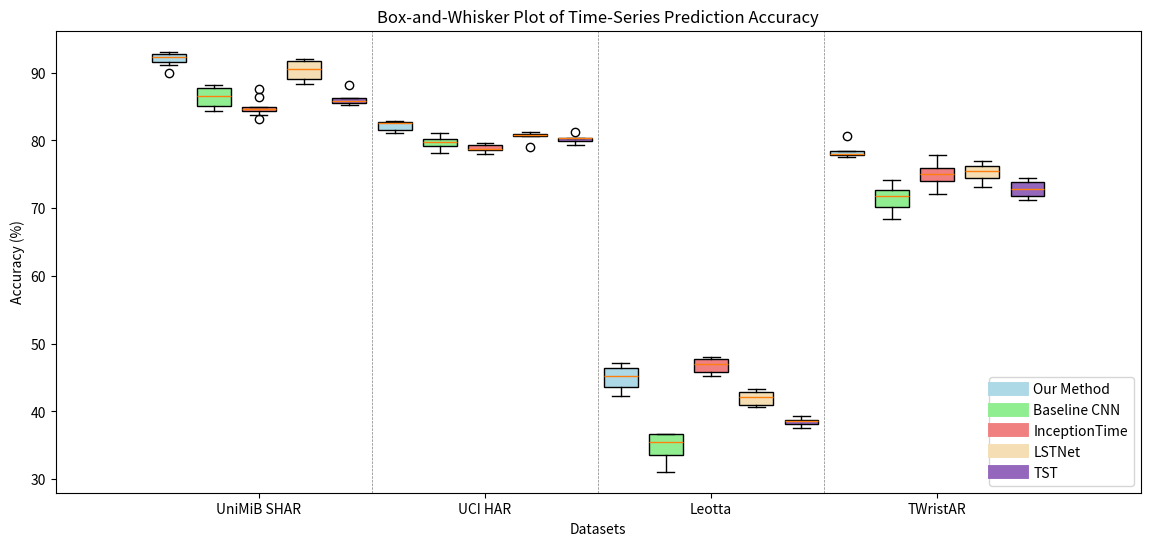

This figure's Python source: (Note: this script raises an exception after producing the figure.)
# -*- coding: utf-8 -*-
"""performance_comparison.ipynb

Automatically generated by Colab.

Original file is located at
    https://colab.research.google.com/<link-removed>
"""

import matplotlib.pyplot as plt
import numpy as np

datasets = ["UniMiB SHAR", "UCI HAR", "Leotta", "TWristAR"]
# Hypothetical data for box-and-whisker plot
# For each method, we'll assume 10 runs on each dataset, represented by the list of accuracies
# These are hypothetical numbers for demonstration purposes

our_method_data = [
    [90, 91.1, 91.5, 92.2, 92.1, 92.3, 92.5, 92.8, 92.9, 93.1],  # UniMiB SHAR
    [81.1, 81.2, 82.4, 82.8, 82.8, 82.7],  # UCI HAR
    [42.3, 43.4, 44, 45.2, 45.2, 43.4, 46, 46.5, 46.8, 47.1],  # Leotta
    [80.7, 78.4, 77.9, 77.5, 77.9, 78.5, 78],  # TWristAR


]

baseline_cnn_data = [
    [84.3, 84.6, 85.0, 85.5, 86.2, 87.0, 87.5, 87.8, 88.0, 88.2],
    [78.2, 79.0, 79.6, 79.8, 80.3, 81.1],
    [31.1, 33.5, 33.1, 34, 35, 36, 36.5, 36.7, 36.7, 36.7],
    [68.4, 69.4, 71.0, 71.8, 72.0, 73.4, 74.2],


]

InceptionTimePlus_data = [
    [84.7, 83.8, 84.3, 84.4, 83.2, 86.4, 84.9, 84.9, 87.6],
    [79.5, 79.6, 79.4, 78.8, 79.4, 78.6, 78.6, 78.1, 78],
    [47.1, 45.5, 45.4, 48.0, 47.5, 46.9, 45.2, 48.0, 46.7, 47.8],
    [76.0, 74, 74, 75, 72.1, 77.4, 76, 77.9, 75],


]

lstnet_data = [
    [88.3, 88.6, 89.0, 89.5, 90.2, 91.0, 91.5, 91.8, 91.9, 92.0],
    [79, 81.3, 80.6, 80.8, 80.9, 81,],
    [42.2, 43.3, 42.8, 42.9, 40.7, 40.9, 42.5, 41.3, 40.6],
    [76, 76.9, 73.1, 75],


]

TSTPlus_data = [
    [85.3, 85.8, 86.3, 88.2, 85.4, 86.3, 85.6 ],
    [81.3, 80.4, 80.0, 79.7, 79.4, 80.4, 80.3 ],
    [39.3, 37.5, 38.4, 38.0, 38.7, 38.8],
    [71.2, 74.0, 74.5, 73.6, 71.6, 72.2 ],


]


# Creating the box-and-whisker plot
plt.figure(figsize=(12, 6))

# Function to prepare data for side-by-side plotting
def prepare_data_for_side_by_side_plotting(*args):
    # This function will arrange data for side-by-side plotting
    grouped_data = []
    for i in range(len(args[0])):  # Iterate over each dataset
        for data in args:  # Iterate over each method
            grouped_data.append(data[i])
    return grouped_data

# Prepare data for side-by-side plotting
plot_data = prepare_data_for_side_by_side_plotting(our_method_data, baseline_cnn_data, InceptionTimePlus_data, lstnet_data, TSTPlus_data)

# Number of datasets and methods
n_datasets = len(datasets)
n_methods = 5  # Our Method, Baseline CNN, Baseline LSTM, LSTNet, TSTPlus

# Creating the box-and-whisker plot for side-by-side comparison
plt.figure(figsize=(14, 6))

# Plotting
base_positions = np.arange(1, n_datasets + 1)  # Base positions for each dataset
offset = np.linspace(-0.4, 0.4, n_methods)     # Fixed offsets for each method
colors = ['lightblue', 'lightgreen', 'lightcoral', 'wheat', '#9467bd']  # Colors for each method

# Plot each method's data and create custom legend patches
legend_patches = []
for i, method_data in enumerate([our_method_data, baseline_cnn_data, InceptionTimePlus_data, lstnet_data, TSTPlus_data]):
    pos = base_positions + offset[i]
    boxplot = plt.boxplot(method_data, positions=pos, widths=0.15, patch_artist=True, boxprops=dict(facecolor=colors[i]))
    legend_patches.append(plt.Line2D([0], [0], color=colors[i], linewidth=10, label=['Our Method', 'Baseline CNN', 'InceptionTime', 'LSTNet', 'TST'][i]))

# Adding vertical lines to separate datasets
for x in np.arange(1.5, n_datasets + 0.5, 1):
    plt.axvline(x=x, color='grey', linestyle='--', linewidth=0.5)

# Adding labels and title
plt.xlabel('Datasets')
plt.ylabel('Accuracy (%)')
plt.title('Box-and-Whisker Plot of Time-Series Prediction Accuracy')
plt.xticks(base_positions, datasets)
plt.legend(handles=legend_patches, loc='lower right')

# Save the plot as a high-resolution PNG file
plt.savefig('/content/Box-plot.pdf', dpi=300)


# Displaying the plot
plt.tight_layout()
plt.show()